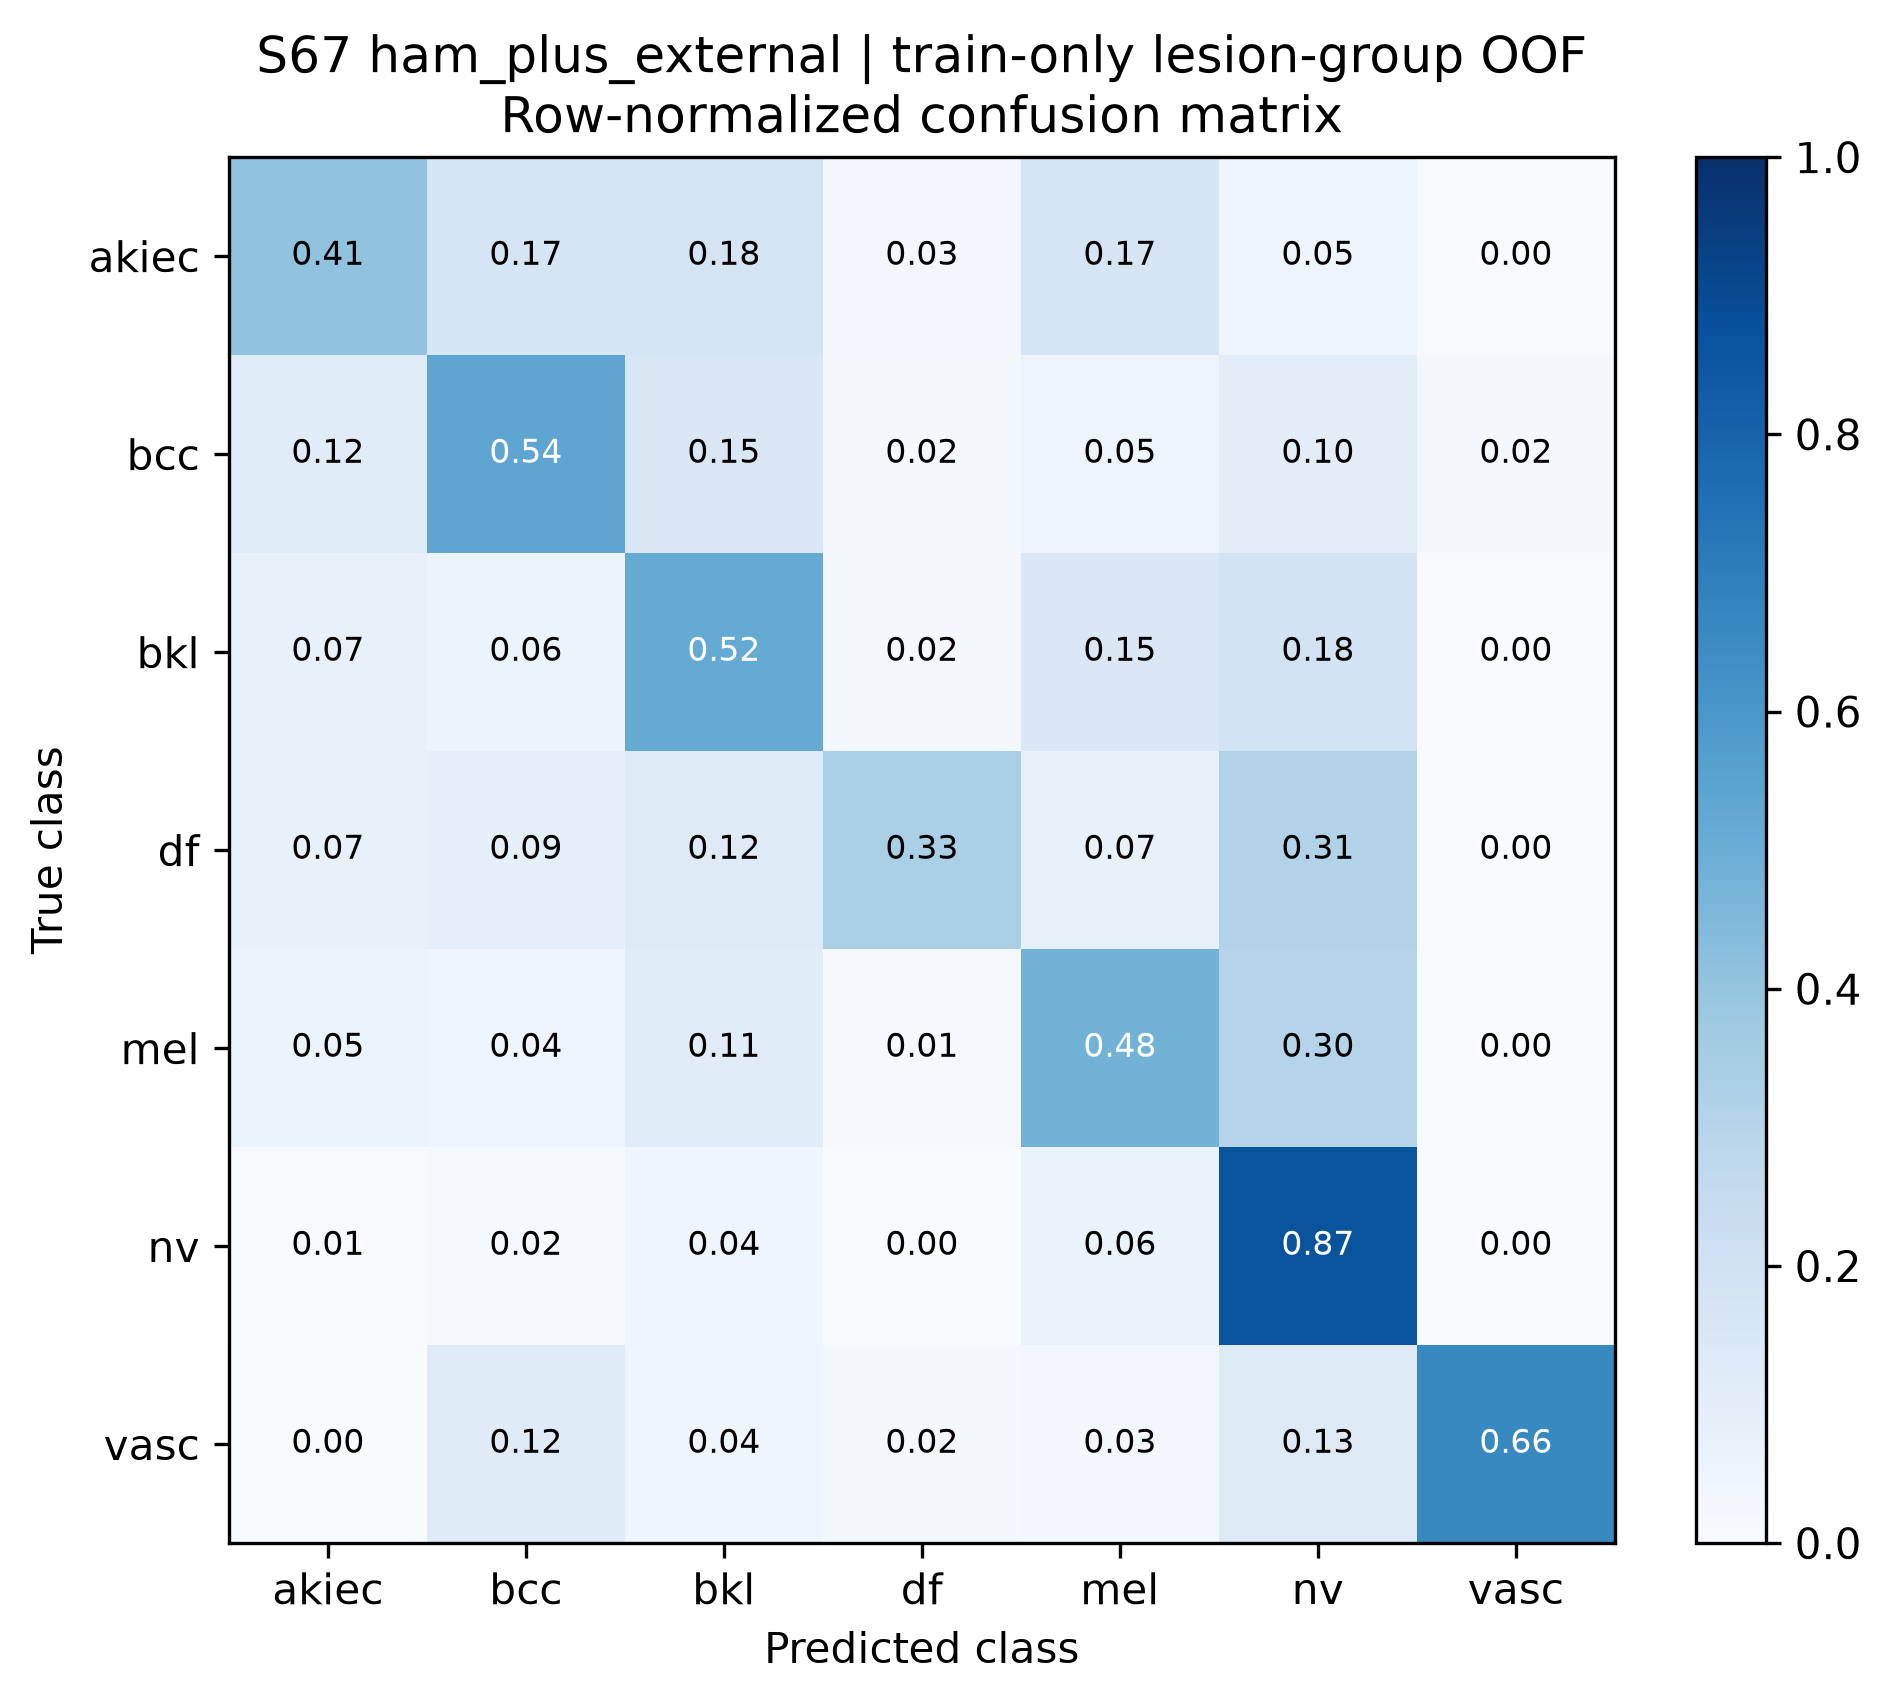

Source data for this figure (header and first rows):
true_class, akiec, bcc, bkl, df, mel, nv, vasc
akiec, 0.4061, 0.1659, 0.179, 0.03057, 0.1659, 0.04803, 0.004367
bcc, 0.117, 0.5376, 0.1504, 0.0195, 0.05014, 0.1031, 0.02228
bkl, 0.07152, 0.06112, 0.5163, 0.01691, 0.1469, 0.1847, 0.002601
df, 0.07407, 0.08642, 0.1235, 0.3333, 0.07407, 0.3086, 0.0
mel, 0.0527, 0.04242, 0.1144, 0.01028, 0.4794, 0.2982, 0.002571
nv, 0.007458, 0.01556, 0.03921, 0.003409, 0.06499, 0.867, 0.002344
vasc, 0.0, 0.12, 0.04, 0.02, 0.03, 0.13, 0.66
